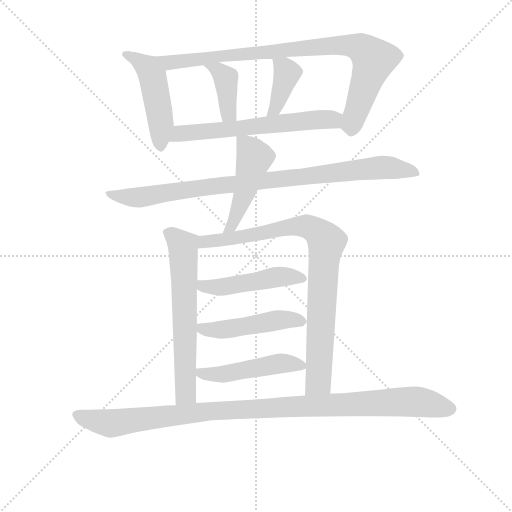
t = 0.00 s
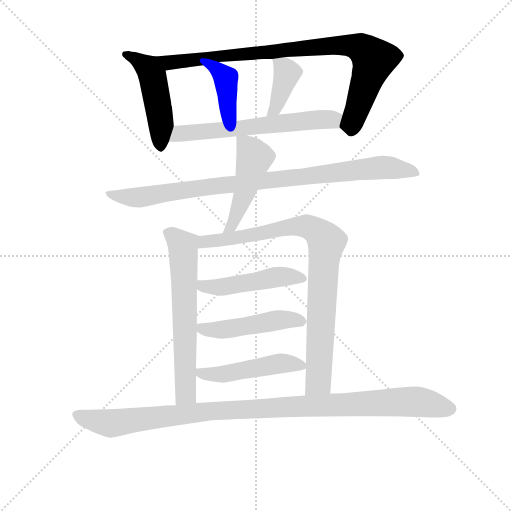
t = 2.00 s
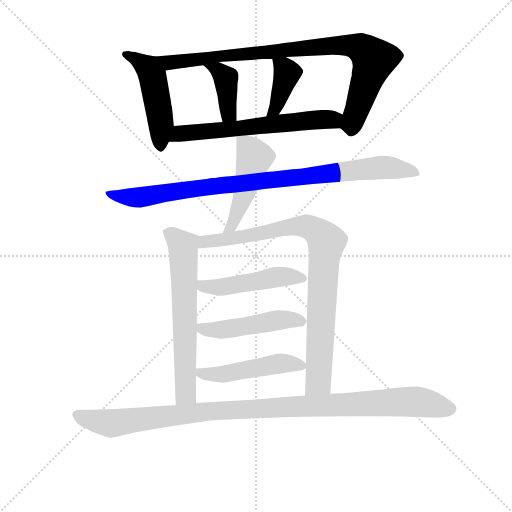
t = 3.99 s
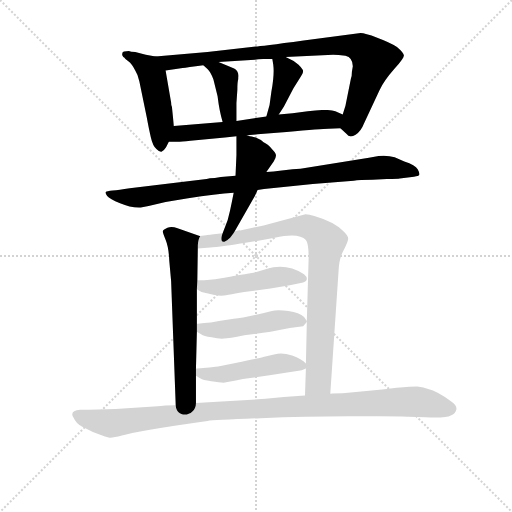
t = 5.99 s
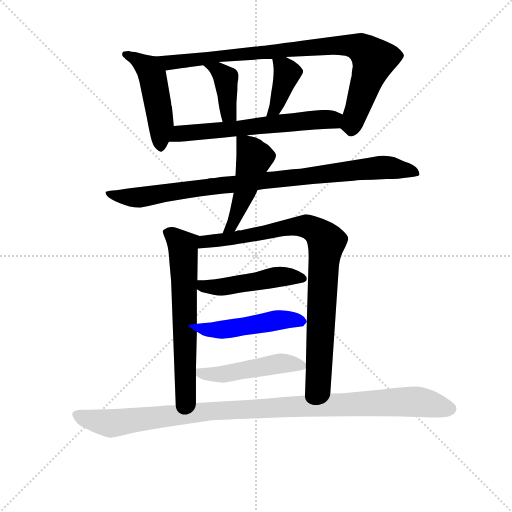
t = 7.99 s
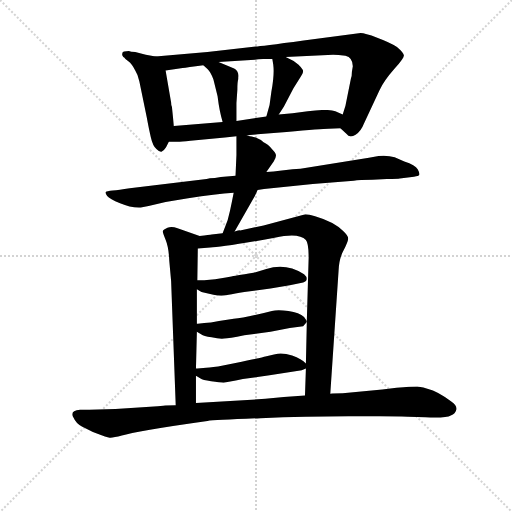
t = 9.99 s

The animated SVG that drew these frames (rendered in a browser with its animation timeline set to each time). Animation: 13 CSS @keyframes rules; one cycle of 9.99 s.

<svg version="1.1" viewBox="0 0 1024 1024" xmlns="http://www.w3.org/2000/svg">
  <g stroke="lightgray" stroke-dasharray="1,1" stroke-width="1" transform="scale(4, 4)">
    <line x1="0" y1="0" x2="256" y2="256"></line>
    <line x1="256" y1="0" x2="0" y2="256"></line>
    <line x1="128" y1="0" x2="128" y2="256"></line>
    <line x1="0" y1="128" x2="256" y2="128"></line>
  </g>
<g transform="scale(0.92, -0.92) translate(60, -900)">
   <style type="text/css">
    @keyframes keyframes0 {
      from {
       stroke: blue;
       stroke-dashoffset: 489;
       stroke-width: 128;
       }
       61% {
       animation-timing-function: step-end;
       stroke: blue;
       stroke-dashoffset: 0;
       stroke-width: 128;
       }
       to {
       stroke: black;
       stroke-width: 1024;
       }
       }
       #make-me-a-hanzi-animation-0 {
         animation: keyframes0 0.647949s both;
         animation-delay: 0.000000s;
         animation-timing-function: linear;
       }
    @keyframes keyframes1 {
      from {
       stroke: blue;
       stroke-dashoffset: 900;
       stroke-width: 128;
       }
       75% {
       animation-timing-function: step-end;
       stroke: blue;
       stroke-dashoffset: 0;
       stroke-width: 128;
       }
       to {
       stroke: black;
       stroke-width: 1024;
       }
       }
       #make-me-a-hanzi-animation-1 {
         animation: keyframes1 0.982422s both;
         animation-delay: 0.647949s;
         animation-timing-function: linear;
       }
    @keyframes keyframes2 {
      from {
       stroke: blue;
       stroke-dashoffset: 396;
       stroke-width: 128;
       }
       56% {
       animation-timing-function: step-end;
       stroke: blue;
       stroke-dashoffset: 0;
       stroke-width: 128;
       }
       to {
       stroke: black;
       stroke-width: 1024;
       }
       }
       #make-me-a-hanzi-animation-2 {
         animation: keyframes2 0.572266s both;
         animation-delay: 1.630371s;
         animation-timing-function: linear;
       }
    @keyframes keyframes3 {
      from {
       stroke: blue;
       stroke-dashoffset: 391;
       stroke-width: 128;
       }
       56% {
       animation-timing-function: step-end;
       stroke: blue;
       stroke-dashoffset: 0;
       stroke-width: 128;
       }
       to {
       stroke: black;
       stroke-width: 1024;
       }
       }
       #make-me-a-hanzi-animation-3 {
         animation: keyframes3 0.568197s both;
         animation-delay: 2.202637s;
         animation-timing-function: linear;
       }
    @keyframes keyframes4 {
      from {
       stroke: blue;
       stroke-dashoffset: 625;
       stroke-width: 128;
       }
       67% {
       animation-timing-function: step-end;
       stroke: blue;
       stroke-dashoffset: 0;
       stroke-width: 128;
       }
       to {
       stroke: black;
       stroke-width: 1024;
       }
       }
       #make-me-a-hanzi-animation-4 {
         animation: keyframes4 0.758626s both;
         animation-delay: 2.770833s;
         animation-timing-function: linear;
       }
    @keyframes keyframes5 {
      from {
       stroke: blue;
       stroke-dashoffset: 929;
       stroke-width: 128;
       }
       75% {
       animation-timing-function: step-end;
       stroke: blue;
       stroke-dashoffset: 0;
       stroke-width: 128;
       }
       to {
       stroke: black;
       stroke-width: 1024;
       }
       }
       #make-me-a-hanzi-animation-5 {
         animation: keyframes5 1.006022s both;
         animation-delay: 3.529460s;
         animation-timing-function: linear;
       }
    @keyframes keyframes6 {
      from {
       stroke: blue;
       stroke-dashoffset: 481;
       stroke-width: 128;
       }
       61% {
       animation-timing-function: step-end;
       stroke: blue;
       stroke-dashoffset: 0;
       stroke-width: 128;
       }
       to {
       stroke: black;
       stroke-width: 1024;
       }
       }
       #make-me-a-hanzi-animation-6 {
         animation: keyframes6 0.641439s both;
         animation-delay: 4.535482s;
         animation-timing-function: linear;
       }
    @keyframes keyframes7 {
      from {
       stroke: blue;
       stroke-dashoffset: 646;
       stroke-width: 128;
       }
       68% {
       animation-timing-function: step-end;
       stroke: blue;
       stroke-dashoffset: 0;
       stroke-width: 128;
       }
       to {
       stroke: black;
       stroke-width: 1024;
       }
       }
       #make-me-a-hanzi-animation-7 {
         animation: keyframes7 0.775716s both;
         animation-delay: 5.176921s;
         animation-timing-function: linear;
       }
    @keyframes keyframes8 {
      from {
       stroke: blue;
       stroke-dashoffset: 885;
       stroke-width: 128;
       }
       74% {
       animation-timing-function: step-end;
       stroke: blue;
       stroke-dashoffset: 0;
       stroke-width: 128;
       }
       to {
       stroke: black;
       stroke-width: 1024;
       }
       }
       #make-me-a-hanzi-animation-8 {
         animation: keyframes8 0.970215s both;
         animation-delay: 5.952637s;
         animation-timing-function: linear;
       }
    @keyframes keyframes9 {
      from {
       stroke: blue;
       stroke-dashoffset: 484;
       stroke-width: 128;
       }
       61% {
       animation-timing-function: step-end;
       stroke: blue;
       stroke-dashoffset: 0;
       stroke-width: 128;
       }
       to {
       stroke: black;
       stroke-width: 1024;
       }
       }
       #make-me-a-hanzi-animation-9 {
         animation: keyframes9 0.643880s both;
         animation-delay: 6.922852s;
         animation-timing-function: linear;
       }
    @keyframes keyframes10 {
      from {
       stroke: blue;
       stroke-dashoffset: 487;
       stroke-width: 128;
       }
       61% {
       animation-timing-function: step-end;
       stroke: blue;
       stroke-dashoffset: 0;
       stroke-width: 128;
       }
       to {
       stroke: black;
       stroke-width: 1024;
       }
       }
       #make-me-a-hanzi-animation-10 {
         animation: keyframes10 0.646322s both;
         animation-delay: 7.566732s;
         animation-timing-function: linear;
       }
    @keyframes keyframes11 {
      from {
       stroke: blue;
       stroke-dashoffset: 489;
       stroke-width: 128;
       }
       61% {
       animation-timing-function: step-end;
       stroke: blue;
       stroke-dashoffset: 0;
       stroke-width: 128;
       }
       to {
       stroke: black;
       stroke-width: 1024;
       }
       }
       #make-me-a-hanzi-animation-11 {
         animation: keyframes11 0.647949s both;
         animation-delay: 8.213053s;
         animation-timing-function: linear;
       }
    @keyframes keyframes12 {
      from {
       stroke: blue;
       stroke-dashoffset: 1074;
       stroke-width: 128;
       }
       78% {
       animation-timing-function: step-end;
       stroke: blue;
       stroke-dashoffset: 0;
       stroke-width: 128;
       }
       to {
       stroke: black;
       stroke-width: 1024;
       }
       }
       #make-me-a-hanzi-animation-12 {
         animation: keyframes12 1.124023s both;
         animation-delay: 8.861003s;
         animation-timing-function: linear;
       }
</style>
<path d="M 278.0 777.0 L 257.0 781.0 L 234.0 787.0 Q 224.0 787.0 220.0 789.0 Q 207.0 789.0 206.0 785.0 Q 204.0 780.0 208.0 776.0 L 210.0 775.0 Q 211.0 773.0 219.0 767.0 Q 227.0 761.0 234.0 747.0 Q 240.0 738.0 243.0 723.0 L 259.0 645.0 Q 264.0 618.0 268.0 601.0 Q 272.0 583.0 280.0 576.0 Q 287.0 569.0 291.0 570.0 Q 296.0 572.0 301.0 580.0 L 307.0 592.0 L 318.0 626.0 L 314.0 665.0 L 314.0 667.0 Q 312.0 669.0 312.0 677.0 L 300.0 747.0 C 295.0 774.0 295.0 774.0 278.0 777.0 Z" fill="lightgray"></path> 
<path d="M 680.0 621.0 L 693.0 609.0 Q 700.0 599.0 713.0 607.0 Q 725.0 615.0 731.0 631.0 L 765.0 704.0 Q 775.0 725.0 797.0 750.0 Q 819.0 774.0 818.0 780.0 Q 817.0 786.0 803.0 798.0 Q 787.0 808.0 760.0 818.0 Q 733.0 828.0 724.0 828.0 L 600.0 812.0 Q 505.0 799.0 496.0 799.0 L 391.0 787.0 L 278.0 777.0 C 248.0 774.0 270.0 743.0 300.0 747.0 L 337.0 752.0 Q 346.0 753.0 382.0 758.0 L 415.0 765.0 L 494.0 770.0 Q 500.0 772.0 512.0 772.0 L 532.0 772.0 L 561.0 776.0 L 664.0 781.0 Q 675.0 781.0 691.0 779.0 Q 707.0 775.0 707.0 756.0 L 705.0 744.0 Q 705.0 734.0 703.0 730.0 L 691.0 670.0 L 685.0 651.0 C 677.0 624.0 677.0 624.0 680.0 621.0 Z" fill="lightgray"></path> 
<path d="M 382.0 758.0 L 391.0 750.0 Q 399.0 742.0 404.0 727.0 L 413.0 691.0 Q 417.0 658.0 424.0 635.0 C 432.0 606.0 454.0 607.0 454.0 637.0 L 454.0 676.0 L 456.0 705.0 Q 456.0 722.0 458.0 728.0 L 458.0 731.0 Q 460.0 745.0 449.0 751.0 L 415.0 765.0 C 387.0 776.0 360.0 778.0 382.0 758.0 Z" fill="lightgray"></path> 
<path d="M 532.0 772.0 L 534.0 760.0 Q 537.0 738.0 530.0 701.0 L 526.0 672.0 L 519.0 647.0 C 511.0 618.0 530.0 626.0 546.0 651.0 L 557.0 668.0 L 578.0 708.0 L 593.0 732.0 Q 599.0 741.0 599.0 745.0 Q 599.0 749.0 589.0 759.0 Q 578.0 769.0 561.0 776.0 C 534.0 788.0 529.0 790.0 532.0 772.0 Z" fill="lightgray"></path> 
<path d="M 477.0 606.0 L 500.0 608.0 L 563.0 613.0 Q 640.0 620.0 654.0 620.0 L 680.0 621.0 C 710.0 622.0 712.0 639.0 685.0 651.0 L 669.0 658.0 Q 654.0 664.0 609.0 658.0 L 576.0 654.0 L 546.0 651.0 L 519.0 647.0 L 454.0 637.0 L 424.0 635.0 L 318.0 626.0 C 288.0 623.0 277.0 592.0 307.0 592.0 L 322.0 592.0 Q 327.0 591.0 354.0 594.0 L 429.0 601.0 L 454.0 604.0 L 477.0 606.0 Z" fill="lightgray"></path> 
<path d="M 500.0 487.0 L 514.0 489.0 L 620.0 500.0 L 709.0 507.0 Q 721.0 509.0 750.0 509.0 L 781.0 511.0 Q 806.0 511.0 809.0 512.0 L 840.0 516.0 Q 850.0 517.0 851.5 520.0 Q 853.0 523.0 848.0 532.0 Q 843.0 541.0 819.0 549.0 L 798.0 558.0 Q 783.0 563.0 763.0 561.0 L 742.0 557.0 L 593.0 533.0 Q 584.0 532.0 576.0 532.0 L 548.0 529.0 Q 536.0 527.0 519.0 526.0 L 452.0 518.0 L 420.0 515.0 L 407.0 513.0 Q 395.0 513.0 389.0 511.0 L 222.0 491.0 Q 198.0 487.0 185.0 486.0 Q 172.0 485.0 170.0 482.5 Q 168.0 480.0 173.0 474.0 Q 178.0 468.0 201.0 458.0 Q 224.0 448.0 246.0 449.0 L 263.0 452.0 L 300.0 461.0 L 349.0 469.0 Q 409.0 478.0 448.0 481.0 L 500.0 487.0 Z" fill="lightgray"></path> 
<path d="M 450.0 397.0 L 494.0 474.0 Q 497.0 480.0 500.0 487.0 L 519.0 526.0 L 535.0 549.0 Q 540.0 557.0 540.0 562.0 Q 540.0 567.0 532.0 575.0 Q 523.0 587.0 513.0 591.0 Q 506.0 597.0 496.0 601.0 Q 485.0 604.0 483.0 604.0 L 477.0 606.0 C 454.0 613.0 454.0 613.0 454.0 604.0 L 454.0 563.0 L 452.0 518.0 L 448.0 481.0 L 444.0 461.0 Q 440.0 440.0 435.0 422.0 L 424.0 393.0 C 413.0 365.0 435.0 371.0 450.0 397.0 Z" fill="lightgray"></path> 
<path d="M 374.0 387.0 L 326.0 404.0 Q 313.0 409.0 304.0 405.0 Q 295.0 401.0 294.0 398.0 Q 293.0 395.0 300.0 379.0 Q 307.0 362.0 308.0 333.0 L 312.0 289.0 L 322.0 19.0 C 323.0 -11.0 366.0 -6.0 366.0 24.0 L 366.0 83.0 L 366.0 99.0 L 368.0 179.0 L 368.0 196.0 L 368.0 271.0 L 369.0 291.0 L 370.0 360.0 C 370.0 388.0 378.0 386.0 374.0 387.0 Z" fill="lightgray"></path> 
<path d="M 658.0 44.0 L 676.0 311.0 Q 677.0 338.0 687.0 356.0 Q 696.0 373.0 697.0 381.0 Q 697.0 388.0 686.0 398.0 Q 666.0 418.0 625.0 430.0 L 613.0 433.0 Q 609.0 434.0 604.0 434.0 L 513.0 410.0 L 462.0 399.0 Q 462.0 400.0 450.0 397.0 L 424.0 393.0 L 400.0 390.0 Q 396.0 389.0 374.0 387.0 C 344.0 384.0 340.0 358.0 370.0 360.0 L 397.0 362.0 Q 419.0 362.0 537.0 383.0 Q 590.0 395.0 605.0 378.0 Q 611.0 371.0 611.0 340.0 L 607.0 202.0 L 607.0 200.0 L 605.0 110.0 L 605.0 99.0 L 603.0 40.0 C 602.0 10.0 656.0 14.0 658.0 44.0 Z" fill="lightgray"></path> 
<path d="M 368.0 271.0 L 378.0 265.0 L 404.0 259.0 Q 414.0 257.0 421.0 257.0 Q 428.0 257.0 471.0 265.0 L 528.0 273.0 L 570.0 280.0 L 599.0 286.0 Q 607.0 288.0 607.0 294.0 Q 607.0 299.0 601.0 304.0 Q 561.0 329.0 519.0 315.0 L 491.0 307.0 Q 448.0 300.0 443.0 299.0 L 431.0 297.0 Q 408.0 292.0 384.0 291.0 L 369.0 291.0 C 339.0 291.0 342.0 286.0 368.0 271.0 Z" fill="lightgray"></path> 
<path d="M 368.0 179.0 L 378.0 173.0 Q 382.0 169.0 400.0 167.0 Q 416.0 163.0 427.0 164.0 Q 437.0 164.0 471.0 171.0 L 528.0 179.0 L 570.0 187.0 L 599.0 191.0 L 607.0 200.0 L 607.0 202.0 L 601.0 211.0 Q 591.0 221.0 567.0 224.0 Q 543.0 227.0 531.0 224.0 Q 473.0 209.0 448.0 207.0 L 416.0 202.0 Q 397.0 198.0 384.0 198.0 L 370.0 196.0 L 368.0 196.0 C 344.0 193.0 344.0 193.0 368.0 179.0 Z" fill="lightgray"></path> 
<path d="M 366.0 83.0 L 376.0 77.0 Q 380.0 74.0 399.0 71.0 Q 418.0 68.0 426.0 68.0 Q 434.0 69.0 468.0 76.0 L 526.0 84.0 L 596.0 95.0 L 605.0 99.0 C 614.0 103.0 614.0 103.0 605.0 110.0 Q 596.0 119.0 575.0 127.0 Q 554.0 134.0 538.0 130.0 L 517.0 125.0 Q 511.0 123.0 452.0 111.0 L 414.0 103.0 Q 393.0 100.0 382.0 100.0 L 369.0 99.0 L 366.0 99.0 C 341.0 98.0 341.0 98.0 366.0 83.0 Z" fill="lightgray"></path> 
<path d="M 295.0 18.0 L 283.0 17.0 L 191.0 11.0 L 134.0 9.0 L 114.0 9.0 Q 90.0 7.0 100.0 -8.0 Q 105.0 -20.0 118.0 -27.0 L 142.0 -39.0 L 152.0 -43.0 Q 171.0 -51.0 178.5 -51.5 Q 186.0 -52.0 205.0 -47.0 Q 234.0 -37.0 391.0 -15.0 Q 406.0 -13.0 506.0 -9.0 Q 606.0 -5.0 697.0 -5.0 L 766.0 -5.0 Q 817.0 -5.0 827.0 -6.0 L 865.0 -7.0 Q 910.0 -9.0 920.0 -3.0 Q 930.0 1.0 932.0 9.5 Q 934.0 18.0 921.0 27.0 Q 893.0 49.0 869.0 55.0 Q 861.0 59.0 850.5 59.5 Q 840.0 60.0 802.0 57.0 L 771.0 53.0 L 685.0 45.0 Q 666.0 45.0 658.0 44.0 L 603.0 40.0 L 557.0 37.0 L 517.0 33.0 L 366.0 24.0 L 322.0 19.0 Q 302.0 19.0 295.0 18.0 Z" fill="lightgray"></path> 
      <clipPath id="make-me-a-hanzi-clip-0">
      <path d="M 278.0 777.0 L 257.0 781.0 L 234.0 787.0 Q 224.0 787.0 220.0 789.0 Q 207.0 789.0 206.0 785.0 Q 204.0 780.0 208.0 776.0 L 210.0 775.0 Q 211.0 773.0 219.0 767.0 Q 227.0 761.0 234.0 747.0 Q 240.0 738.0 243.0 723.0 L 259.0 645.0 Q 264.0 618.0 268.0 601.0 Q 272.0 583.0 280.0 576.0 Q 287.0 569.0 291.0 570.0 Q 296.0 572.0 301.0 580.0 L 307.0 592.0 L 318.0 626.0 L 314.0 665.0 L 314.0 667.0 Q 312.0 669.0 312.0 677.0 L 300.0 747.0 C 295.0 774.0 295.0 774.0 278.0 777.0 Z" fill="lightgray"></path>
      </clipPath>
      <path clip-path="url(#make-me-a-hanzi-clip-0)" d="M 212.0 782.0 L 258.0 756.0 L 272.0 734.0 L 290.0 630.0 L 290.0 581.0 " fill="none" id="make-me-a-hanzi-animation-0" stroke-dasharray="361 722" stroke-linecap="round"></path>

      <clipPath id="make-me-a-hanzi-clip-1">
      <path d="M 680.0 621.0 L 693.0 609.0 Q 700.0 599.0 713.0 607.0 Q 725.0 615.0 731.0 631.0 L 765.0 704.0 Q 775.0 725.0 797.0 750.0 Q 819.0 774.0 818.0 780.0 Q 817.0 786.0 803.0 798.0 Q 787.0 808.0 760.0 818.0 Q 733.0 828.0 724.0 828.0 L 600.0 812.0 Q 505.0 799.0 496.0 799.0 L 391.0 787.0 L 278.0 777.0 C 248.0 774.0 270.0 743.0 300.0 747.0 L 337.0 752.0 Q 346.0 753.0 382.0 758.0 L 415.0 765.0 L 494.0 770.0 Q 500.0 772.0 512.0 772.0 L 532.0 772.0 L 561.0 776.0 L 664.0 781.0 Q 675.0 781.0 691.0 779.0 Q 707.0 775.0 707.0 756.0 L 705.0 744.0 Q 705.0 734.0 703.0 730.0 L 691.0 670.0 L 685.0 651.0 C 677.0 624.0 677.0 624.0 680.0 621.0 Z" fill="lightgray"></path>
      </clipPath>
      <path clip-path="url(#make-me-a-hanzi-clip-1)" d="M 285.0 775.0 L 307.0 764.0 L 589.0 796.0 L 688.0 802.0 L 724.0 796.0 L 752.0 770.0 L 707.0 640.0 L 704.0 616.0 " fill="none" id="make-me-a-hanzi-animation-1" stroke-dasharray="772 1544" stroke-linecap="round"></path>

      <clipPath id="make-me-a-hanzi-clip-2">
      <path d="M 382.0 758.0 L 391.0 750.0 Q 399.0 742.0 404.0 727.0 L 413.0 691.0 Q 417.0 658.0 424.0 635.0 C 432.0 606.0 454.0 607.0 454.0 637.0 L 454.0 676.0 L 456.0 705.0 Q 456.0 722.0 458.0 728.0 L 458.0 731.0 Q 460.0 745.0 449.0 751.0 L 415.0 765.0 C 387.0 776.0 360.0 778.0 382.0 758.0 Z" fill="lightgray"></path>
      </clipPath>
      <path clip-path="url(#make-me-a-hanzi-clip-2)" d="M 388.0 756.0 L 414.0 747.0 L 431.0 727.0 L 436.0 658.0 L 446.0 644.0 " fill="none" id="make-me-a-hanzi-animation-2" stroke-dasharray="268 536" stroke-linecap="round"></path>

      <clipPath id="make-me-a-hanzi-clip-3">
      <path d="M 532.0 772.0 L 534.0 760.0 Q 537.0 738.0 530.0 701.0 L 526.0 672.0 L 519.0 647.0 C 511.0 618.0 530.0 626.0 546.0 651.0 L 557.0 668.0 L 578.0 708.0 L 593.0 732.0 Q 599.0 741.0 599.0 745.0 Q 599.0 749.0 589.0 759.0 Q 578.0 769.0 561.0 776.0 C 534.0 788.0 529.0 790.0 532.0 772.0 Z" fill="lightgray"></path>
      </clipPath>
      <path clip-path="url(#make-me-a-hanzi-clip-3)" d="M 540.0 767.0 L 557.0 754.0 L 564.0 740.0 L 542.0 672.0 L 525.0 652.0 " fill="none" id="make-me-a-hanzi-animation-3" stroke-dasharray="263 526" stroke-linecap="round"></path>

      <clipPath id="make-me-a-hanzi-clip-4">
      <path d="M 477.0 606.0 L 500.0 608.0 L 563.0 613.0 Q 640.0 620.0 654.0 620.0 L 680.0 621.0 C 710.0 622.0 712.0 639.0 685.0 651.0 L 669.0 658.0 Q 654.0 664.0 609.0 658.0 L 576.0 654.0 L 546.0 651.0 L 519.0 647.0 L 454.0 637.0 L 424.0 635.0 L 318.0 626.0 C 288.0 623.0 277.0 592.0 307.0 592.0 L 322.0 592.0 Q 327.0 591.0 354.0 594.0 L 429.0 601.0 L 454.0 604.0 L 477.0 606.0 Z" fill="lightgray"></path>
      </clipPath>
      <path clip-path="url(#make-me-a-hanzi-clip-4)" d="M 315.0 596.0 L 342.0 611.0 L 621.0 640.0 L 664.0 639.0 L 677.0 645.0 " fill="none" id="make-me-a-hanzi-animation-4" stroke-dasharray="497 994" stroke-linecap="round"></path>

      <clipPath id="make-me-a-hanzi-clip-5">
      <path d="M 500.0 487.0 L 514.0 489.0 L 620.0 500.0 L 709.0 507.0 Q 721.0 509.0 750.0 509.0 L 781.0 511.0 Q 806.0 511.0 809.0 512.0 L 840.0 516.0 Q 850.0 517.0 851.5 520.0 Q 853.0 523.0 848.0 532.0 Q 843.0 541.0 819.0 549.0 L 798.0 558.0 Q 783.0 563.0 763.0 561.0 L 742.0 557.0 L 593.0 533.0 Q 584.0 532.0 576.0 532.0 L 548.0 529.0 Q 536.0 527.0 519.0 526.0 L 452.0 518.0 L 420.0 515.0 L 407.0 513.0 Q 395.0 513.0 389.0 511.0 L 222.0 491.0 Q 198.0 487.0 185.0 486.0 Q 172.0 485.0 170.0 482.5 Q 168.0 480.0 173.0 474.0 Q 178.0 468.0 201.0 458.0 Q 224.0 448.0 246.0 449.0 L 263.0 452.0 L 300.0 461.0 L 349.0 469.0 Q 409.0 478.0 448.0 481.0 L 500.0 487.0 Z" fill="lightgray"></path>
      </clipPath>
      <path clip-path="url(#make-me-a-hanzi-clip-5)" d="M 178.0 481.0 L 188.0 475.0 L 239.0 470.0 L 383.0 493.0 L 770.0 536.0 L 844.0 524.0 " fill="none" id="make-me-a-hanzi-animation-5" stroke-dasharray="801 1602" stroke-linecap="round"></path>

      <clipPath id="make-me-a-hanzi-clip-6">
      <path d="M 450.0 397.0 L 494.0 474.0 Q 497.0 480.0 500.0 487.0 L 519.0 526.0 L 535.0 549.0 Q 540.0 557.0 540.0 562.0 Q 540.0 567.0 532.0 575.0 Q 523.0 587.0 513.0 591.0 Q 506.0 597.0 496.0 601.0 Q 485.0 604.0 483.0 604.0 L 477.0 606.0 C 454.0 613.0 454.0 613.0 454.0 604.0 L 454.0 563.0 L 452.0 518.0 L 448.0 481.0 L 444.0 461.0 Q 440.0 440.0 435.0 422.0 L 424.0 393.0 C 413.0 365.0 435.0 371.0 450.0 397.0 Z" fill="lightgray"></path>
      </clipPath>
      <path clip-path="url(#make-me-a-hanzi-clip-6)" d="M 460.0 597.0 L 482.0 576.0 L 492.0 554.0 L 450.0 423.0 L 442.0 406.0 L 430.0 399.0 " fill="none" id="make-me-a-hanzi-animation-6" stroke-dasharray="353 706" stroke-linecap="round"></path>

      <clipPath id="make-me-a-hanzi-clip-7">
      <path d="M 374.0 387.0 L 326.0 404.0 Q 313.0 409.0 304.0 405.0 Q 295.0 401.0 294.0 398.0 Q 293.0 395.0 300.0 379.0 Q 307.0 362.0 308.0 333.0 L 312.0 289.0 L 322.0 19.0 C 323.0 -11.0 366.0 -6.0 366.0 24.0 L 366.0 83.0 L 366.0 99.0 L 368.0 179.0 L 368.0 196.0 L 368.0 271.0 L 369.0 291.0 L 370.0 360.0 C 370.0 388.0 378.0 386.0 374.0 387.0 Z" fill="lightgray"></path>
      </clipPath>
      <path clip-path="url(#make-me-a-hanzi-clip-7)" d="M 303.0 396.0 L 334.0 370.0 L 339.0 354.0 L 344.0 46.0 L 328.0 27.0 " fill="none" id="make-me-a-hanzi-animation-7" stroke-dasharray="518 1036" stroke-linecap="round"></path>

      <clipPath id="make-me-a-hanzi-clip-8">
      <path d="M 658.0 44.0 L 676.0 311.0 Q 677.0 338.0 687.0 356.0 Q 696.0 373.0 697.0 381.0 Q 697.0 388.0 686.0 398.0 Q 666.0 418.0 625.0 430.0 L 613.0 433.0 Q 609.0 434.0 604.0 434.0 L 513.0 410.0 L 462.0 399.0 Q 462.0 400.0 450.0 397.0 L 424.0 393.0 L 400.0 390.0 Q 396.0 389.0 374.0 387.0 C 344.0 384.0 340.0 358.0 370.0 360.0 L 397.0 362.0 Q 419.0 362.0 537.0 383.0 Q 590.0 395.0 605.0 378.0 Q 611.0 371.0 611.0 340.0 L 607.0 202.0 L 607.0 200.0 L 605.0 110.0 L 605.0 99.0 L 603.0 40.0 C 602.0 10.0 656.0 14.0 658.0 44.0 Z" fill="lightgray"></path>
      </clipPath>
      <path clip-path="url(#make-me-a-hanzi-clip-8)" d="M 376.0 366.0 L 389.0 374.0 L 586.0 409.0 L 624.0 401.0 L 650.0 375.0 L 632.0 70.0 L 609.0 47.0 " fill="none" id="make-me-a-hanzi-animation-8" stroke-dasharray="757 1514" stroke-linecap="round"></path>

      <clipPath id="make-me-a-hanzi-clip-9">
      <path d="M 368.0 271.0 L 378.0 265.0 L 404.0 259.0 Q 414.0 257.0 421.0 257.0 Q 428.0 257.0 471.0 265.0 L 528.0 273.0 L 570.0 280.0 L 599.0 286.0 Q 607.0 288.0 607.0 294.0 Q 607.0 299.0 601.0 304.0 Q 561.0 329.0 519.0 315.0 L 491.0 307.0 Q 448.0 300.0 443.0 299.0 L 431.0 297.0 Q 408.0 292.0 384.0 291.0 L 369.0 291.0 C 339.0 291.0 342.0 286.0 368.0 271.0 Z" fill="lightgray"></path>
      </clipPath>
      <path clip-path="url(#make-me-a-hanzi-clip-9)" d="M 377.0 286.0 L 381.0 278.0 L 401.0 275.0 L 542.0 298.0 L 598.0 295.0 " fill="none" id="make-me-a-hanzi-animation-9" stroke-dasharray="356 712" stroke-linecap="round"></path>

      <clipPath id="make-me-a-hanzi-clip-10">
      <path d="M 368.0 179.0 L 378.0 173.0 Q 382.0 169.0 400.0 167.0 Q 416.0 163.0 427.0 164.0 Q 437.0 164.0 471.0 171.0 L 528.0 179.0 L 570.0 187.0 L 599.0 191.0 L 607.0 200.0 L 607.0 202.0 L 601.0 211.0 Q 591.0 221.0 567.0 224.0 Q 543.0 227.0 531.0 224.0 Q 473.0 209.0 448.0 207.0 L 416.0 202.0 Q 397.0 198.0 384.0 198.0 L 370.0 196.0 L 368.0 196.0 C 344.0 193.0 344.0 193.0 368.0 179.0 Z" fill="lightgray"></path>
      </clipPath>
      <path clip-path="url(#make-me-a-hanzi-clip-10)" d="M 369.0 192.0 L 411.0 182.0 L 545.0 204.0 L 597.0 201.0 " fill="none" id="make-me-a-hanzi-animation-10" stroke-dasharray="359 718" stroke-linecap="round"></path>

      <clipPath id="make-me-a-hanzi-clip-11">
      <path d="M 366.0 83.0 L 376.0 77.0 Q 380.0 74.0 399.0 71.0 Q 418.0 68.0 426.0 68.0 Q 434.0 69.0 468.0 76.0 L 526.0 84.0 L 596.0 95.0 L 605.0 99.0 C 614.0 103.0 614.0 103.0 605.0 110.0 Q 596.0 119.0 575.0 127.0 Q 554.0 134.0 538.0 130.0 L 517.0 125.0 Q 511.0 123.0 452.0 111.0 L 414.0 103.0 Q 393.0 100.0 382.0 100.0 L 369.0 99.0 L 366.0 99.0 C 341.0 98.0 341.0 98.0 366.0 83.0 Z" fill="lightgray"></path>
      </clipPath>
      <path clip-path="url(#make-me-a-hanzi-clip-11)" d="M 368.0 95.0 L 394.0 85.0 L 421.0 86.0 L 553.0 110.0 L 597.0 105.0 " fill="none" id="make-me-a-hanzi-animation-11" stroke-dasharray="361 722" stroke-linecap="round"></path>

      <clipPath id="make-me-a-hanzi-clip-12">
      <path d="M 295.0 18.0 L 283.0 17.0 L 191.0 11.0 L 134.0 9.0 L 114.0 9.0 Q 90.0 7.0 100.0 -8.0 Q 105.0 -20.0 118.0 -27.0 L 142.0 -39.0 L 152.0 -43.0 Q 171.0 -51.0 178.5 -51.5 Q 186.0 -52.0 205.0 -47.0 Q 234.0 -37.0 391.0 -15.0 Q 406.0 -13.0 506.0 -9.0 Q 606.0 -5.0 697.0 -5.0 L 766.0 -5.0 Q 817.0 -5.0 827.0 -6.0 L 865.0 -7.0 Q 910.0 -9.0 920.0 -3.0 Q 930.0 1.0 932.0 9.5 Q 934.0 18.0 921.0 27.0 Q 893.0 49.0 869.0 55.0 Q 861.0 59.0 850.5 59.5 Q 840.0 60.0 802.0 57.0 L 771.0 53.0 L 685.0 45.0 Q 666.0 45.0 658.0 44.0 L 603.0 40.0 L 557.0 37.0 L 517.0 33.0 L 366.0 24.0 L 322.0 19.0 Q 302.0 19.0 295.0 18.0 Z" fill="lightgray"></path>
      </clipPath>
      <path clip-path="url(#make-me-a-hanzi-clip-12)" d="M 109.0 -1.0 L 133.0 -12.0 L 190.0 -20.0 L 390.0 6.0 L 813.0 27.0 L 854.0 26.0 L 920.0 11.0 " fill="none" id="make-me-a-hanzi-animation-12" stroke-dasharray="946 1892" stroke-linecap="round"></path>

</g>
</svg>
